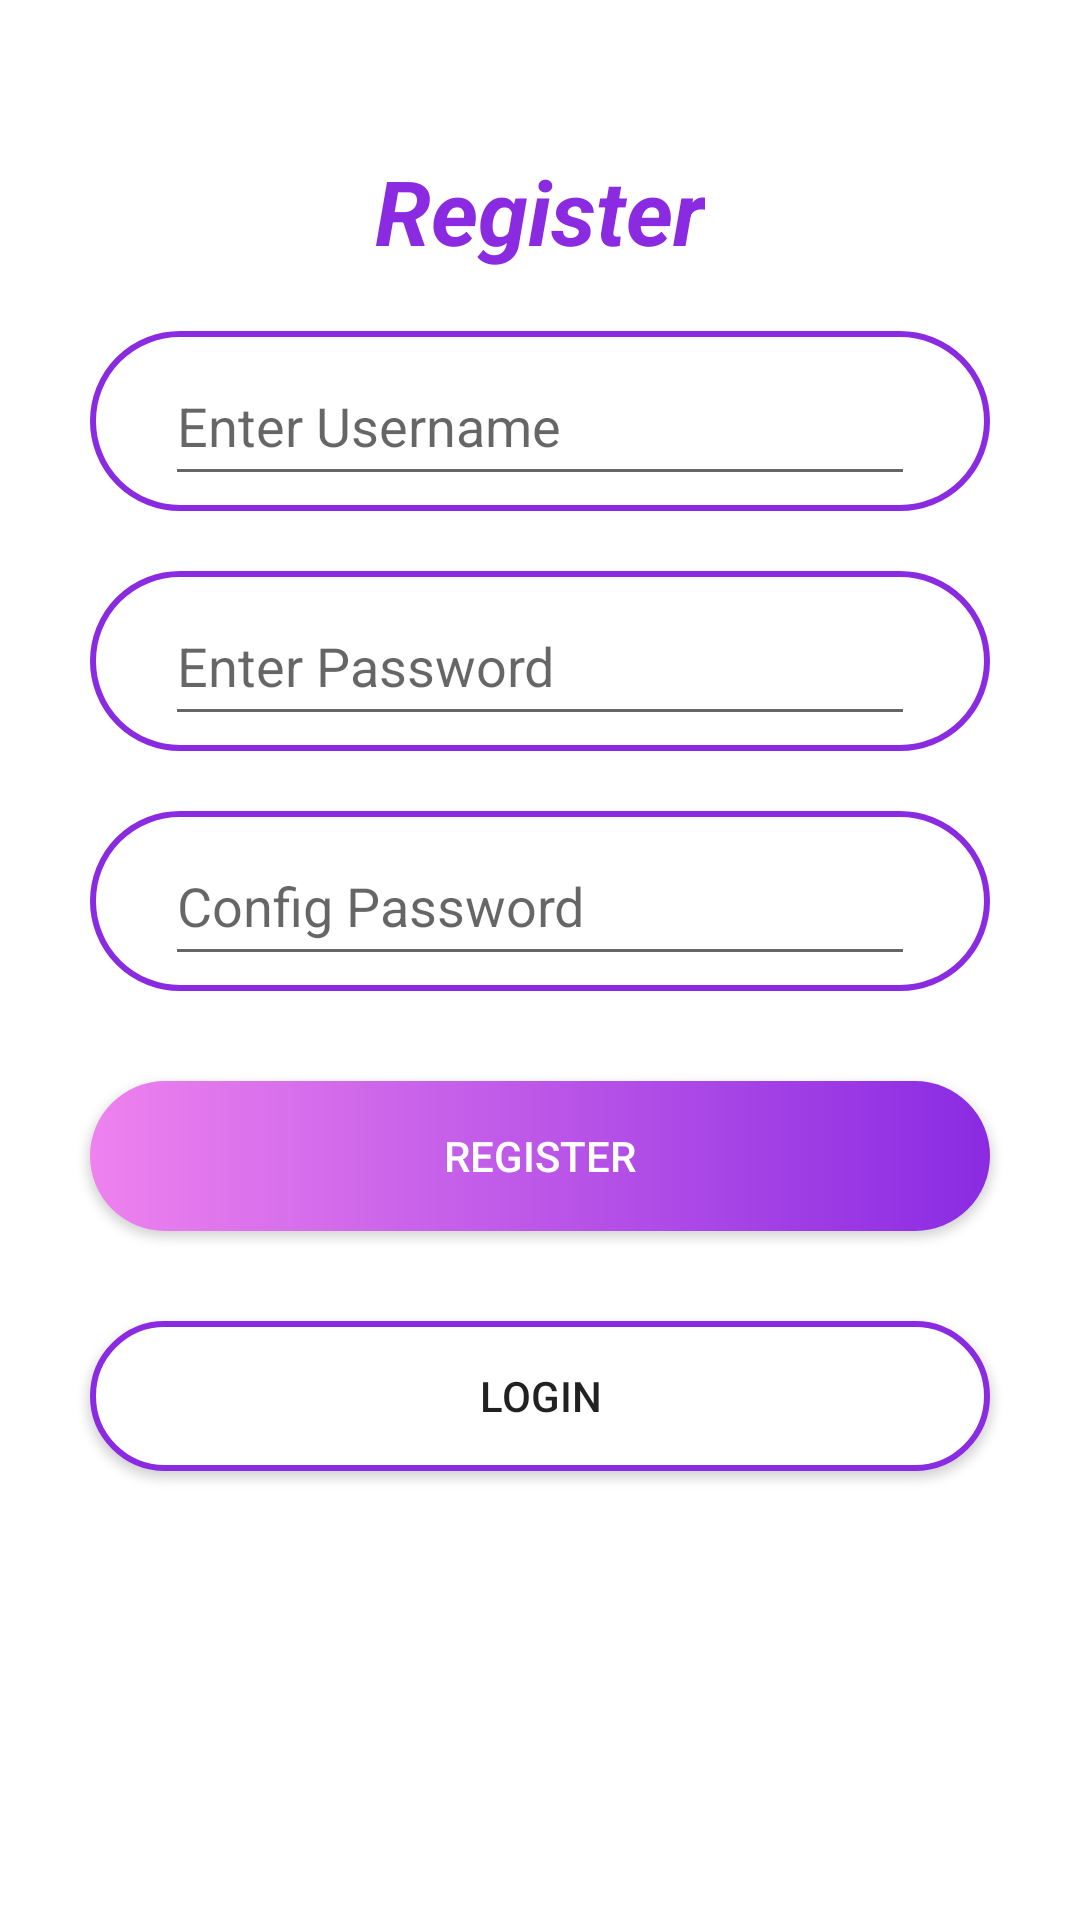

This screen was rendered from an Android layout file. Write that file and the resources it references.
<!-- AndroidManifest.xml: application theme Theme.AppVideo -->
<!-- res/layout/activity_register.xml -->
<?xml version="1.0" encoding="utf-8"?>
<androidx.constraintlayout.widget.ConstraintLayout xmlns:android="http://schemas.android.com/apk/res/android"
    xmlns:app="http://schemas.android.com/apk/res-auto"
    xmlns:tools="http://schemas.android.com/tools"
    android:layout_width="match_parent"
    android:layout_height="match_parent"
    tools:context=".ui.views.LoginActivity">

    <TextView
        android:id="@+id/tv_title_ra"
        app:layout_constraintTop_toTopOf="parent"
        app:layout_constraintStart_toStartOf="parent"
        app:layout_constraintEnd_toEndOf="parent"
        android:text="@string/register_title"
        android:gravity="center_horizontal"
        android:textSize="30sp"
        android:textColor="@color/blue_violet"
        android:textStyle="italic|bold"
        android:layout_marginTop="50dp"
        android:layout_width="wrap_content"
        android:layout_height="wrap_content" />

    <FrameLayout
        android:id="@+id/frame_1_ra"
        android:layout_marginTop="20dp"
        app:layout_constraintTop_toBottomOf="@id/tv_title_ra"
        app:layout_constraintStart_toStartOf="parent"
        app:layout_constraintEnd_toEndOf="parent"
        android:background="@drawable/bg_et_login"
        android:layout_width="300dp"
        android:layout_height="60dp">

        <EditText
            android:hint="@string/hint_username"
            android:layout_height="50dp"
            android:layout_gravity="center"
            android:layout_width="250dp"
            android:importantForAutofill="no"
            android:inputType="text" />
    </FrameLayout>

    <FrameLayout
        android:id="@+id/frame_2_ra"
        android:layout_marginTop="20dp"
        app:layout_constraintTop_toBottomOf="@id/frame_1_ra"
        app:layout_constraintStart_toStartOf="parent"
        app:layout_constraintEnd_toEndOf="parent"
        android:background="@drawable/bg_et_login"
        android:layout_width="300dp"
        android:layout_height="60dp">

        <EditText
            android:hint="@string/hint_password"
            android:layout_height="50dp"
            android:layout_gravity="center"
            android:layout_width="250dp"
            android:importantForAutofill="no"
            android:inputType="text" />
    </FrameLayout>

    <FrameLayout
        android:id="@+id/frame_3_ra"
        android:layout_marginTop="20dp"
        app:layout_constraintTop_toBottomOf="@id/frame_2_ra"
        app:layout_constraintStart_toStartOf="parent"
        app:layout_constraintEnd_toEndOf="parent"
        android:background="@drawable/bg_et_login"
        android:layout_width="300dp"
        android:layout_height="60dp">

        <EditText
            android:hint="@string/hint_config_pass"
            android:layout_height="50dp"
            android:layout_gravity="center"
            android:layout_width="250dp"
            android:importantForAutofill="no"
            android:inputType="text" />
    </FrameLayout>

    <Button
        android:id="@+id/btn_register_ra"
        android:layout_width="300dp"
        android:layout_height="50dp"
        android:layout_marginTop="30dp"
        android:background="@drawable/bg_bt_login"
        android:text="@string/register_title"
        android:textColor="#FFFFFFFF"
        app:layout_constraintEnd_toEndOf="parent"
        app:layout_constraintStart_toStartOf="parent"
        app:layout_constraintTop_toBottomOf="@id/frame_3_ra"
        tools:ignore="TextContrastCheck" />

    <Button
        android:id="@+id/btn_login_ra"
        android:layout_marginTop="30dp"
        android:text="@string/login_title"
        android:background="@drawable/bg_et_login"
        app:layout_constraintTop_toBottomOf="@id/btn_register_ra"
        app:layout_constraintStart_toStartOf="parent"
        app:layout_constraintEnd_toEndOf="parent"
        android:layout_width="300dp"
        android:layout_height="50dp" />

</androidx.constraintlayout.widget.ConstraintLayout>
<!-- resources referenced by this layout -->
<resources>
  <color name="blue_violet">#8A2BE2</color>
  <!-- drawable bg_bt_login (drawable) -->
  <?xml version="1.0" encoding="utf-8"?>
  
  <shape xmlns:android="http://schemas.android.com/apk/res/android">
      <corners android:radius="35dp" />
      <gradient
          android:endColor="@color/blue_violet"
          android:startColor="@color/violet" />
  </shape>
  <!-- drawable bg_et_login (drawable) -->
  <?xml version="1.0" encoding="utf-8"?>
  
  <shape xmlns:android="http://schemas.android.com/apk/res/android">
      <solid android:color="@color/white" />
      <corners android:radius="35dp" />
      <stroke
          android:width="2dp"
          android:color="@color/blue_violet" />
  </shape>
  <string name="hint_config_pass">Config Password</string>
  <string name="hint_password">Enter Password</string>
  <string name="hint_username">Enter Username</string>
  <string name="login_title">Login</string>
  <string name="register_title">Register</string>
  <style name="Theme.AppVideo" parent="Base.Theme.AppVideo" />
  <color name="violet">#EE82EE</color>
  <color name="white">#FFFFFFFF</color>
  <style name="Base.Theme.AppVideo" parent="Theme.MaterialComponents.Light.NoActionBar">
          </style>
</resources>
